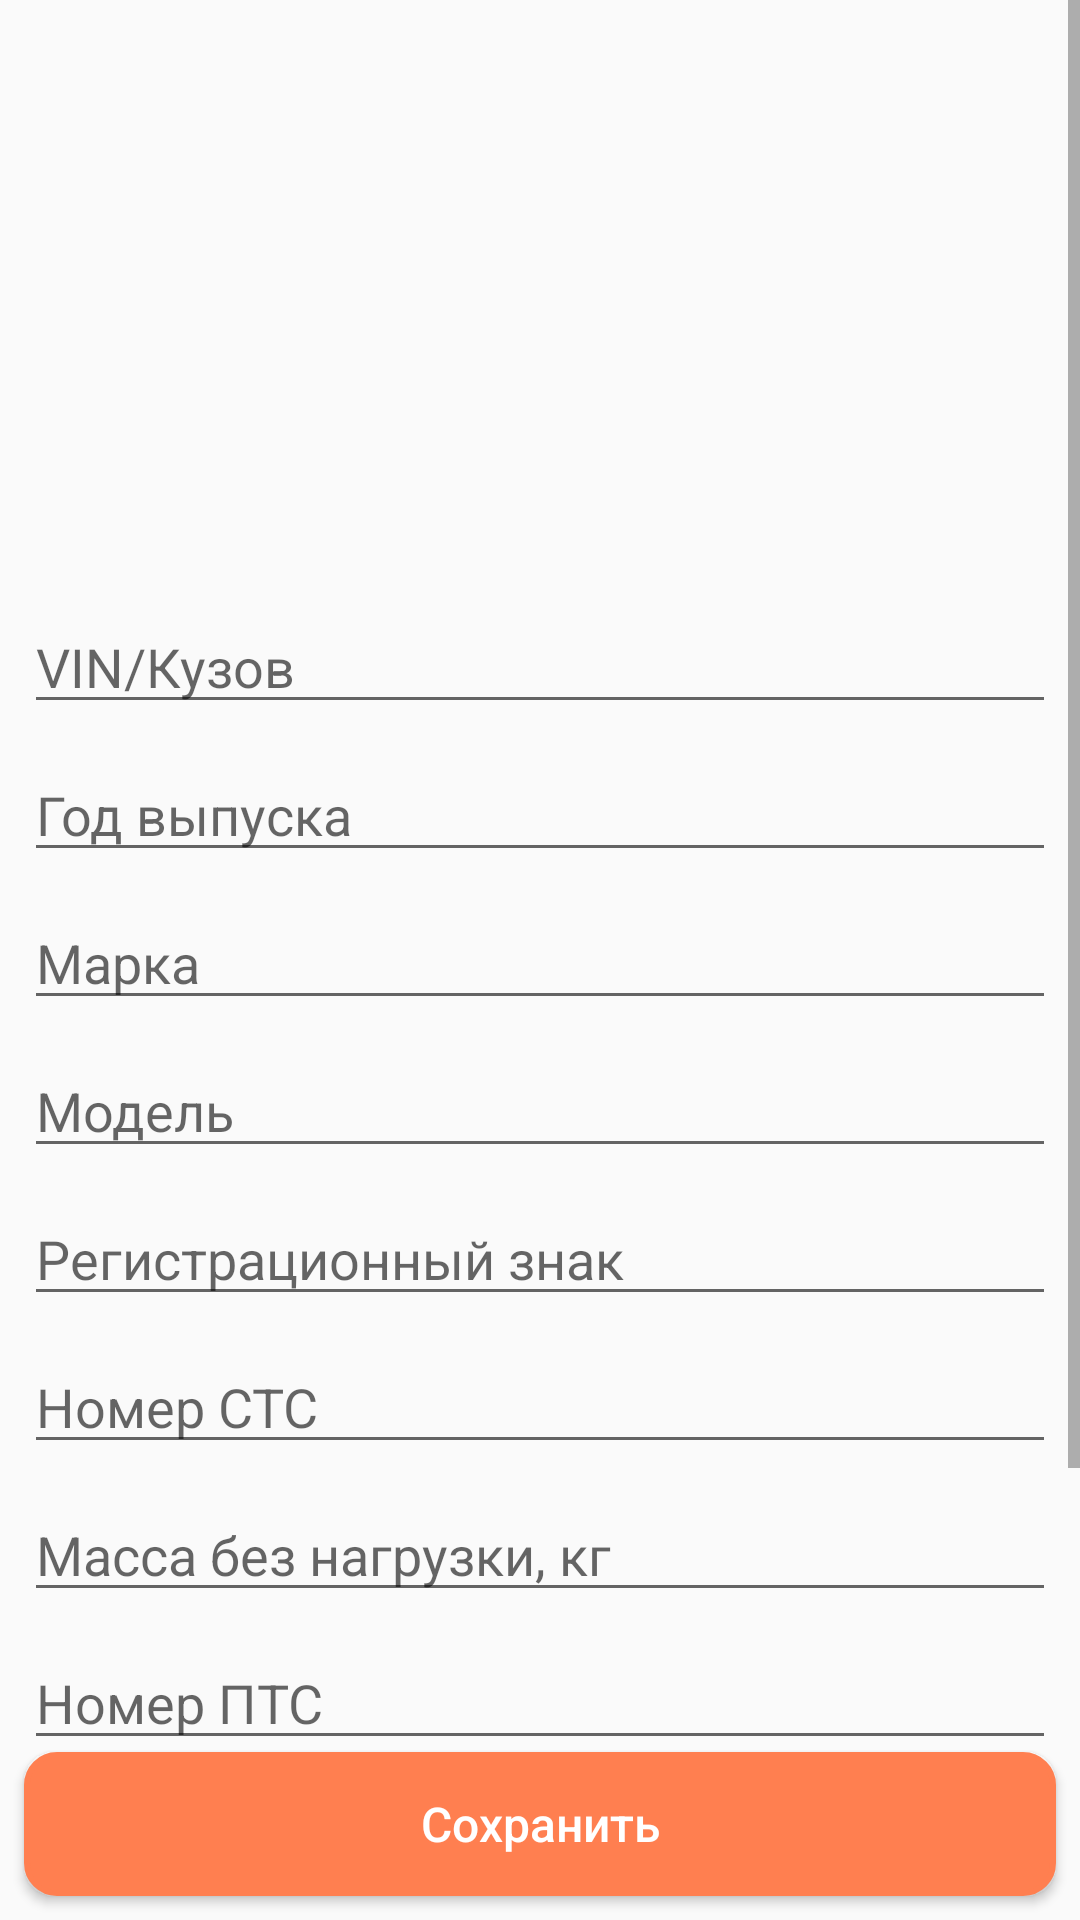

Write the Android layout XML for this screen, with the resource values it uses.
<!-- AndroidManifest.xml: application theme AppTheme -->
<!-- res/layout/passport.xml -->
<?xml version="1.0" encoding="utf-8"?>
<androidx.constraintlayout.widget.ConstraintLayout xmlns:android="http://schemas.android.com/apk/res/android"
    xmlns:app="http://schemas.android.com/apk/res-auto"
    xmlns:tools="http://schemas.android.com/tools"
    android:layout_width="match_parent"
    android:layout_height="match_parent">

    <ScrollView
        android:layout_width="match_parent"
        android:layout_height="match_parent"
        app:layout_constraintBottom_toBottomOf="parent"
        app:layout_constraintEnd_toEndOf="parent"
        app:layout_constraintStart_toStartOf="parent"
        app:layout_constraintTop_toTopOf="parent">

        <LinearLayout
            android:layout_width="match_parent"
            android:layout_height="wrap_content"
            android:orientation="vertical">


            <ImageView
                android:id="@+id/imageView5"
                android:layout_width="180dp"
                android:layout_height="180dp"
                android:layout_gravity="center"
                android:layout_margin="8dp"
                app:srcCompat="@drawable/passportimage" />

            <EditText
                android:id="@+id/text_vin"
                android:layout_width="match_parent"
                android:layout_height="wrap_content"
                android:layout_marginStart="8dp"
                android:layout_marginTop="4dp"
                android:layout_marginEnd="8dp"
                android:layout_marginBottom="4dp"
                android:ems="10"
                android:hint="VIN/Кузов"
                android:inputType="textPersonName" />

            <EditText
                android:id="@+id/text_year"
                android:layout_width="match_parent"
                android:layout_height="wrap_content"
                android:layout_marginStart="8dp"
                android:layout_marginTop="4dp"
                android:layout_marginEnd="8dp"
                android:layout_marginBottom="4dp"
                android:ems="10"
                android:hint="Год выпуска"
                android:inputType="textPersonName" />

            <EditText
                android:id="@+id/text_marka"
                android:layout_width="match_parent"
                android:layout_height="wrap_content"
                android:layout_marginStart="8dp"
                android:layout_marginTop="4dp"
                android:layout_marginEnd="8dp"
                android:layout_marginBottom="4dp"
                android:ems="10"
                android:hint="Марка"
                android:inputType="textPersonName" />

            <EditText
                android:id="@+id/text_model"
                android:layout_width="match_parent"
                android:layout_height="wrap_content"
                android:layout_marginStart="8dp"
                android:layout_marginTop="4dp"
                android:layout_marginEnd="8dp"
                android:layout_marginBottom="4dp"
                android:ems="10"
                android:hint="Модель"
                android:inputType="textPersonName" />

            <EditText
                android:id="@+id/text_regnumber"
                android:layout_width="match_parent"
                android:layout_height="wrap_content"
                android:layout_marginStart="8dp"
                android:layout_marginTop="4dp"
                android:layout_marginEnd="8dp"
                android:layout_marginBottom="4dp"
                android:ems="10"
                android:hint="Регистрационный знак"
                android:inputType="textPersonName" />

            <EditText
                android:id="@+id/text_stsnumber"
                android:layout_width="match_parent"
                android:layout_height="wrap_content"
                android:layout_marginStart="8dp"
                android:layout_marginTop="4dp"
                android:layout_marginEnd="8dp"
                android:layout_marginBottom="4dp"
                android:ems="10"
                android:hint="Номер СТС"
                android:inputType="textPersonName" />

            <EditText
                android:id="@+id/text_weight"
                android:layout_width="match_parent"
                android:layout_height="wrap_content"
                android:layout_marginStart="8dp"
                android:layout_marginTop="4dp"
                android:layout_marginEnd="8dp"
                android:layout_marginBottom="4dp"
                android:ems="10"
                android:hint="Масса без нагрузки, кг"
                android:inputType="textPersonName" />

            <EditText
                android:id="@+id/text_ptsnumber"
                android:layout_width="match_parent"
                android:layout_height="wrap_content"
                android:layout_marginStart="8dp"
                android:layout_marginTop="4dp"
                android:layout_marginEnd="8dp"
                android:layout_marginBottom="4dp"
                android:ems="10"
                android:hint="Номер ПТС"
                android:inputType="textPersonName" />

            <EditText
                android:id="@+id/text_enginepower"
                android:layout_width="match_parent"
                android:layout_height="wrap_content"
                android:layout_marginStart="8dp"
                android:layout_marginTop="4dp"
                android:layout_marginEnd="8dp"
                android:layout_marginBottom="4dp"
                android:ems="10"
                android:hint="Мощность двигателя, кВт/л. с."
                android:inputType="textPersonName" />

            <EditText
                android:id="@+id/text_color"
                android:layout_width="match_parent"
                android:layout_height="wrap_content"
                android:layout_marginStart="8dp"
                android:layout_marginTop="4dp"
                android:layout_marginEnd="8dp"
                android:layout_marginBottom="4dp"
                android:ems="10"
                android:hint="Цвет"
                android:inputType="textPersonName" />

            <EditText
                android:id="@+id/text_chassics"
                android:layout_width="match_parent"
                android:layout_height="wrap_content"
                android:layout_marginStart="8dp"
                android:layout_marginTop="4dp"
                android:layout_marginEnd="8dp"
                android:layout_marginBottom="4dp"
                android:ems="10"
                android:hint="Шасси (рама)"
                android:inputType="textPersonName" />

            <EditText
                android:id="@+id/text_categoryts"
                android:layout_width="match_parent"
                android:layout_height="wrap_content"
                android:layout_marginStart="8dp"
                android:layout_marginTop="4dp"
                android:layout_marginEnd="8dp"
                android:layout_marginBottom="4dp"
                android:ems="10"
                android:hint="Категория ТС"
                android:inputType="textPersonName" />

            <EditText
                android:id="@+id/text_typets"
                android:layout_width="match_parent"
                android:layout_height="wrap_content"
                android:layout_marginStart="8dp"
                android:layout_marginTop="4dp"
                android:layout_marginEnd="8dp"
                android:layout_marginBottom="4dp"
                android:ems="10"
                android:hint="Тип ТС"
                android:inputType="textPersonName" />

        </LinearLayout>
    </ScrollView>

    <LinearLayout
        android:layout_width="match_parent"
        android:layout_height="match_parent"
        android:orientation="vertical"></LinearLayout>

    <Button
        android:id="@+id/button6"
        android:layout_width="match_parent"
        android:layout_height="wrap_content"
        android:layout_margin="8dp"
        android:background="@drawable/buttoncolor2"
        android:elevation="4dp"
        android:text="Сохранить"
        android:textAppearance="@style/TextAppearance.AppCompat.Body2"
        android:textColor="@color/White"
        android:textSize="16sp"
        app:layout_constraintBottom_toBottomOf="parent"
        app:layout_constraintEnd_toEndOf="parent"
        app:layout_constraintStart_toStartOf="parent" />
</androidx.constraintlayout.widget.ConstraintLayout>
<!-- resources referenced by this layout -->
<resources>
  <color name="White">#FFFFFF</color>
  <!-- drawable buttoncolor2 (drawable) -->
  <?xml version="1.0" encoding="utf-8"?>
  <selector xmlns:android="http://schemas.android.com/apk/res/android">
      <item android:state_pressed="true">
          <shape android:shape="rectangle">
              <corners android:radius="10dp" />
              <stroke android:width="2dp" android:color="@color/colorDark" />
              <gradient android:angle="90" android:endColor="@color/colorDark" android:startColor="@color/colorDark" />
          </shape>
      </item>
  
      <item>
          <shape android:shape="rectangle">
              <corners android:radius="10dp" />
              <stroke android:width="2dp" android:color="@color/colorPrimary" />
              <gradient android:endColor="@color/colorPrimary" android:startColor="@color/colorPrimary" />
          </shape>
      </item>
  </selector>
  <!-- drawable passportimage: png bitmap (drawable-v31, 11763 bytes) -->
  <style name="AppTheme" parent="Theme.AppCompat.Light">
          
          <item name="colorPrimary">@color/colorPrimary</item>
          <item name="colorPrimaryDark">@color/colorPrimaryDark</item>
          <item name="colorAccent">@color/colorAccent</item>
          <item name="actionBarStyle">@style/ToolbarTheme</item>
          <item name="actionBarTheme">@style/ToolbarText</item>
      </style>
  <color name="colorDark">#BF775D</color>
  <color name="colorPrimary">#FF7F50</color>
  <color name="colorPrimaryDark">#FF7F50</color>
  <color name="colorAccent">#D81B60</color>
  <style name="ToolbarTheme" parent="Widget.AppCompat.Light.ActionBar">
          <item name="background">@drawable/toolbarcorners</item>
      </style>
  <style name="ToolbarText" parent="Widget.AppCompat.Light.ActionBar">
          <item name="android:textColorPrimary">@android:color/white</item>
          <item name="android:textColorSecondary">@android:color/white</item>
          <item name="actionMenuTextColor">@android:color/white</item>
      </style>
  <!-- drawable toolbarcorners (drawable) -->
  <?xml version="1.0" encoding="utf-8"?>
  <shape xmlns:android="http://schemas.android.com/apk/res/android"
      android:shape="rectangle">
      <solid android:color="@color/colorPrimary"/>
      <corners
          android:radius="1dp"
          android:bottomLeftRadius="10dp"
          android:bottomRightRadius="10dp"
          android:topLeftRadius="0dp"
          android:topRightRadius="0dp" />
  </shape>
</resources>
